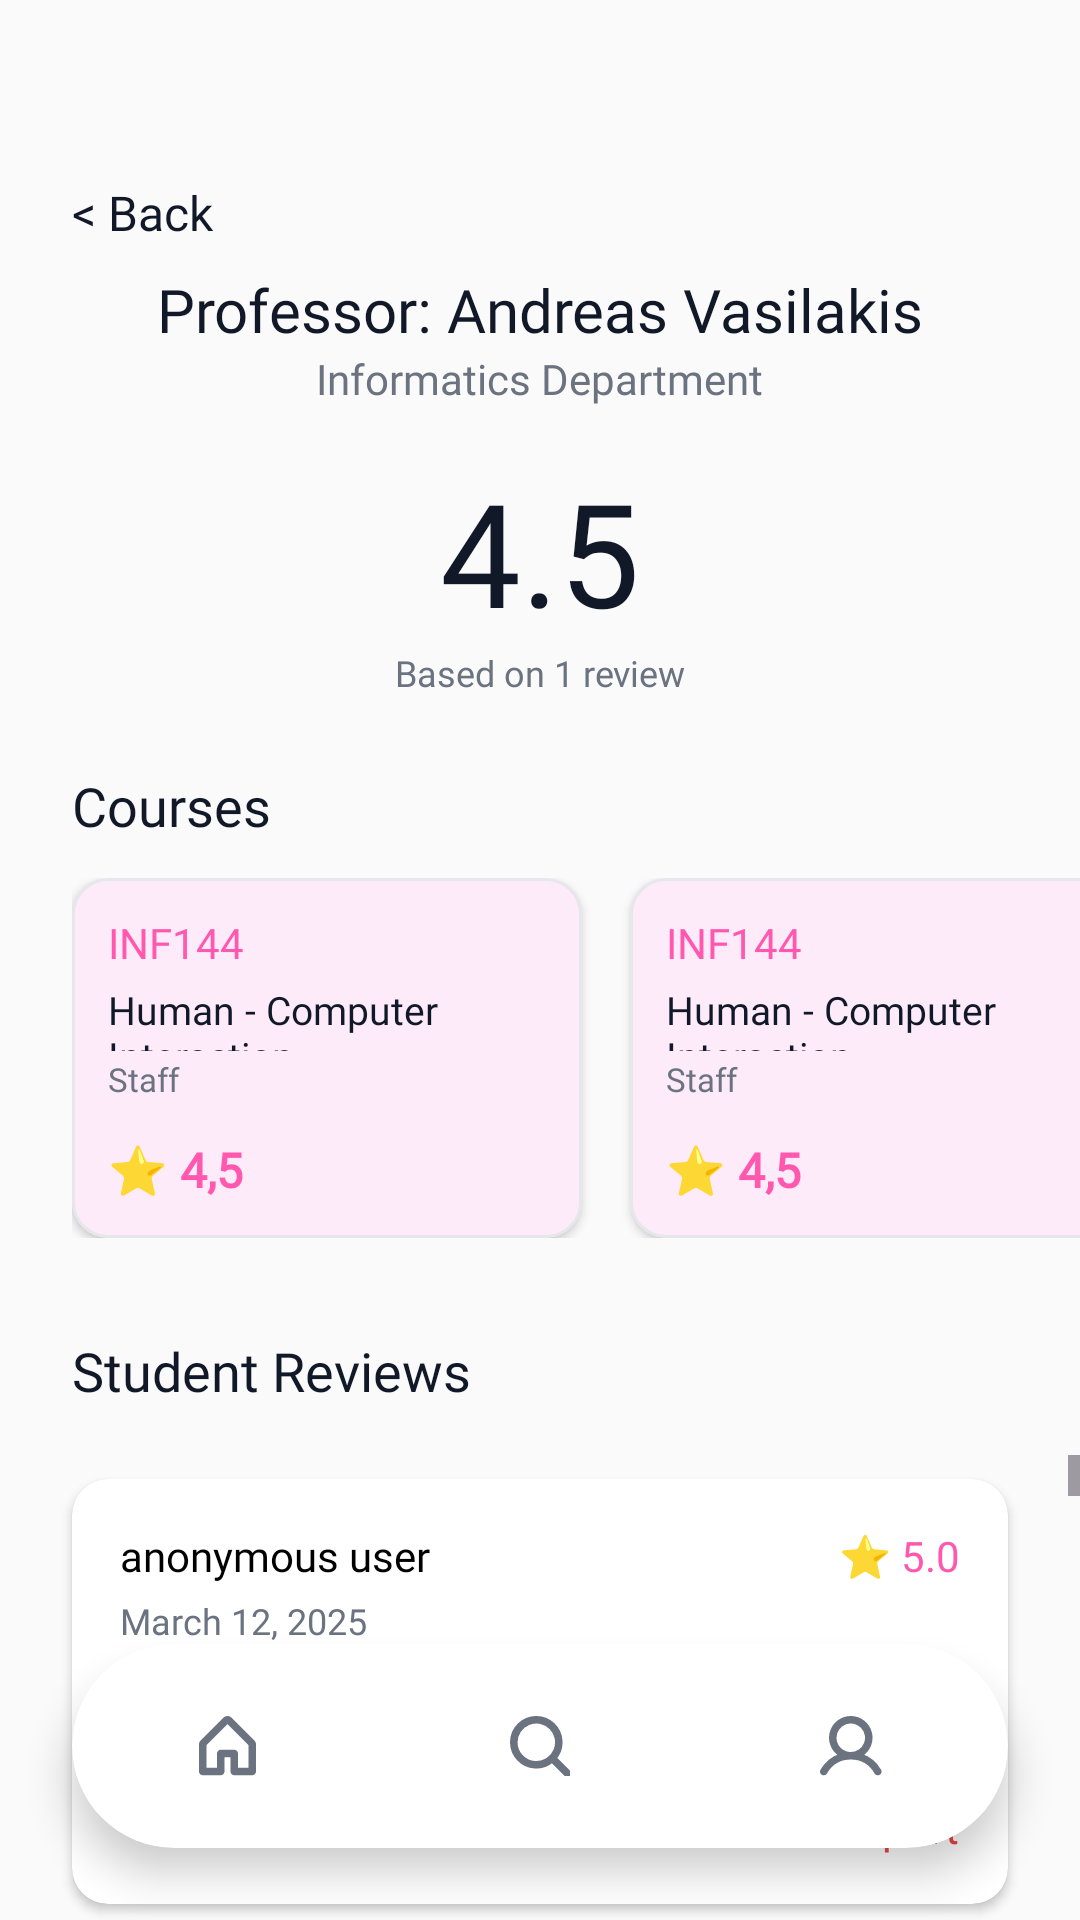

Write the Android layout XML for this screen, with the resource values it uses.
<!-- AndroidManifest.xml: application theme Theme.LectureLensAueb -->
<!-- res/layout/activity_professor_my_reviews.xml -->
<?xml version="1.0" encoding="utf-8"?>
<androidx.constraintlayout.widget.ConstraintLayout xmlns:android="http://schemas.android.com/apk/res/android"
    xmlns:app="http://schemas.android.com/apk/res-auto"
    xmlns:tools="http://schemas.android.com/tools"
    android:layout_width="match_parent"
    android:layout_height="match_parent"
    android:background="@color/background_light"
    tools:context=".ProfessorMyReviewsActivity">

    
    <TextView
        android:id="@+id/btnBack"
        android:layout_width="wrap_content"
        android:layout_height="wrap_content"
        android:layout_marginStart="24dp"
        android:layout_marginTop="60dp"
        android:fontFamily="@font/roboto_semibold"
        android:text="@string/back"
        android:textColor="@color/text_primary"
        android:textSize="16sp"
        app:layout_constraintStart_toStartOf="parent"
        app:layout_constraintTop_toTopOf="parent" />

    <TextView
        android:id="@+id/profName"
        android:layout_width="wrap_content"
        android:layout_height="wrap_content"
        android:layout_marginTop="8dp"
        android:fontFamily="@font/poppins_semibold"
        android:text="@string/professor_name"
        android:textColor="@color/text_primary"
        android:textSize="20sp"
        app:layout_constraintEnd_toEndOf="parent"
        app:layout_constraintStart_toStartOf="parent"
        app:layout_constraintTop_toBottomOf="@id/btnBack" />

    <TextView
        android:id="@+id/profDept"
        android:layout_width="wrap_content"
        android:layout_height="wrap_content"
        android:fontFamily="@font/roboto_regular"
        android:text="@string/informatics_dept"
        android:textColor="@color/text_secondary"
        android:textSize="14sp"
        app:layout_constraintEnd_toEndOf="parent"
        app:layout_constraintStart_toStartOf="parent"
        app:layout_constraintTop_toBottomOf="@id/profName" />

    
    <TextView
        android:id="@+id/largeRating"
        android:layout_width="wrap_content"
        android:layout_height="wrap_content"
        android:layout_marginTop="16dp"
        android:fontFamily="@font/poppins_semibold"
        android:text="@string/hci_rating_demo"
        android:textColor="@color/text_primary"
        android:textSize="48sp"
        app:layout_constraintEnd_toEndOf="parent"
        app:layout_constraintStart_toStartOf="parent"
        app:layout_constraintTop_toBottomOf="@id/profDept" />

    <TextView
        android:id="@+id/reviewCount"
        android:layout_width="wrap_content"
        android:layout_height="wrap_content"
        android:fontFamily="@font/roboto_medium"
        android:text="@string/hci_reviews_full"
        android:textColor="@color/text_secondary"
        android:textSize="12sp"
        app:layout_constraintEnd_toEndOf="parent"
        app:layout_constraintStart_toStartOf="parent"
        app:layout_constraintTop_toBottomOf="@id/largeRating" />

    
    <TextView
        android:id="@+id/coursesTitle"
        android:layout_width="wrap_content"
        android:layout_height="wrap_content"
        android:layout_marginStart="24dp"
        android:layout_marginTop="24dp"
        android:fontFamily="@font/poppins_semibold"
        android:text="@string/courses"
        android:textColor="@color/text_primary"
        android:textSize="18sp"
        app:layout_constraintStart_toStartOf="parent"
        app:layout_constraintTop_toBottomOf="@id/reviewCount" />

    <HorizontalScrollView
        android:id="@+id/courseChipsScroll"
        android:layout_width="match_parent"
        android:layout_height="wrap_content"
        android:layout_marginTop="12dp"
        android:clipToPadding="false"
        android:paddingHorizontal="24dp"
        android:scrollbars="none"
        app:layout_constraintTop_toBottomOf="@id/coursesTitle">

        <LinearLayout
            android:layout_width="wrap_content"
            android:layout_height="wrap_content"
            android:orientation="horizontal">

            <include layout="@layout/item_course_chip" />
            <include layout="@layout/item_course_chip" />
            <include layout="@layout/item_course_chip" />

        </LinearLayout>
    </HorizontalScrollView>

    
    <TextView
        android:id="@+id/reviewsTitle"
        android:layout_width="wrap_content"
        android:layout_height="wrap_content"
        android:layout_marginStart="24dp"
        android:layout_marginTop="32dp"
        android:fontFamily="@font/poppins_semibold"
        android:text="@string/student_reviews"
        android:textColor="@color/text_primary"
        android:textSize="18sp"
        app:layout_constraintStart_toStartOf="parent"
        app:layout_constraintTop_toBottomOf="@id/courseChipsScroll" />

    
    <ScrollView
        android:layout_width="0dp"
        android:layout_height="0dp"
        android:layout_marginTop="16dp"
        android:clipToPadding="false"
        android:paddingBottom="100dp"
        app:layout_constraintBottom_toBottomOf="parent"
        app:layout_constraintEnd_toEndOf="parent"
        app:layout_constraintStart_toStartOf="parent"
        app:layout_constraintTop_toBottomOf="@id/reviewsTitle">

        <LinearLayout
            android:layout_width="match_parent"
            android:layout_height="wrap_content"
            android:orientation="vertical">

            <include layout="@layout/item_review" />
            <include layout="@layout/item_review" />
            <include layout="@layout/item_review" />
            <include layout="@layout/item_review" />

        </LinearLayout>
    </ScrollView>

    
    <androidx.cardview.widget.CardView
        android:layout_width="match_parent"
        android:layout_height="68dp"
        android:layout_marginHorizontal="24dp"
        android:layout_marginBottom="24dp"
        app:cardCornerRadius="34dp"
        app:cardElevation="8dp"
        app:layout_constraintBottom_toBottomOf="parent">

        <LinearLayout
            android:layout_width="match_parent"
            android:layout_height="match_parent"
            android:gravity="center"
            android:orientation="horizontal"
            android:weightSum="3">

            <FrameLayout
                android:layout_width="0dp"
                android:layout_height="wrap_content"
                android:layout_weight="1"
                android:layout_gravity="center_vertical">

                <View
                    android:id="@+id/navHomeBg"
                    android:layout_width="match_parent"
                    android:layout_height="60dp"
                    android:background="@drawable/chip_background"
                    android:visibility="gone" />

                <ImageView
                    android:id="@+id/navHome"
                    android:layout_width="wrap_content"
                    android:layout_height="wrap_content"
                    android:layout_gravity="center"
                    android:padding="12dp"
                    android:src="@drawable/home"
                    android:contentDescription="@null"
                    app:tint="@color/text_secondary" />

            </FrameLayout>

            <FrameLayout
                android:layout_width="0dp"
                android:layout_height="wrap_content"
                android:layout_weight="1"
                android:layout_gravity="center_vertical">

                <View
                    android:id="@+id/navSearchBg"
                    android:layout_width="match_parent"
                    android:layout_height="60dp"
                    android:background="@drawable/chip_background"
                    android:visibility="visible" />

                <ImageView
                    android:id="@+id/navSearch"
                    android:layout_width="wrap_content"
                    android:layout_height="wrap_content"
                    android:layout_gravity="center"
                    android:padding="12dp"
                    android:src="@drawable/search"
                    android:contentDescription="@null"
                    app:tint="@color/text_secondary" />

            </FrameLayout>

            <FrameLayout
                android:layout_width="0dp"
                android:layout_height="wrap_content"
                android:layout_weight="1"
                android:layout_gravity="center_vertical">

                <View
                    android:id="@+id/navProfileBg"
                    android:layout_width="match_parent"
                    android:layout_height="60dp"
                    android:background="@drawable/chip_background"
                    android:visibility="gone" />

                <ImageView
                    android:id="@+id/navProfile"
                    android:layout_width="wrap_content"
                    android:layout_height="wrap_content"
                    android:layout_gravity="center"
                    android:padding="12dp"
                    android:src="@drawable/profile"
                    android:contentDescription="@null"
                    app:tint="@color/text_secondary" />

            </FrameLayout>

        </LinearLayout>
    </androidx.cardview.widget.CardView>

</androidx.constraintlayout.widget.ConstraintLayout>
<!-- res/layout/item_course_chip.xml (included above) -->
<?xml version="1.0" encoding="utf-8"?>
<com.google.android.material.card.MaterialCardView xmlns:android="http://schemas.android.com/apk/res/android"
    xmlns:app="http://schemas.android.com/apk/res-auto"
    android:id="@+id/courseChipCard"
    android:layout_width="170dp"
    android:layout_height="120dp"
    android:layout_marginEnd="16dp"
    app:cardCornerRadius="12dp"
    app:cardElevation="2dp"
    app:strokeColor="@color/border_gray"
    app:strokeWidth="1dp">

    <LinearLayout
        android:layout_width="match_parent"
        android:layout_height="match_parent"
        android:orientation="vertical"
        android:padding="12dp">

        <TextView
            android:id="@+id/courseChipCode"
            android:layout_width="wrap_content"
            android:layout_height="wrap_content"
            android:fontFamily="@font/poppins_semibold"
            android:text="@string/course_code_demo"
            android:textColor="@color/pink_primary"
            android:textSize="14sp" />

        <TextView
            android:id="@+id/courseChipTitle"
            android:layout_width="match_parent"
            android:layout_height="0dp"
            android:layout_marginTop="4dp"
            android:layout_weight="1"
            android:ellipsize="end"
            android:fontFamily="@font/roboto_medium"
            android:maxLines="2"
            android:text="@string/hci_course_name"
            android:textColor="@color/text_primary"
            android:textSize="13sp" />

        <TextView
            android:id="@+id/courseChipProfessor"
            android:layout_width="match_parent"
            android:layout_height="0dp"
            android:layout_marginTop="2dp"
            android:layout_weight="1"
            android:ellipsize="end"
            android:fontFamily="@font/roboto_regular"
            android:maxLines="1"
            android:text="Staff"
            android:textColor="@color/text_secondary"
            android:textSize="11sp" />

        <TextView
            android:id="@+id/courseChipRating"
            android:layout_width="wrap_content"
            android:layout_height="wrap_content"
            android:layout_marginTop="4dp"
            android:fontFamily="@font/roboto_semibold"
            android:text="⭐ 4,5"
            android:textColor="@color/pink_primary"
            android:textSize="16sp"
            android:textStyle="bold" />

    </LinearLayout>
</com.google.android.material.card.MaterialCardView>
<!-- res/layout/item_review.xml (included above) -->
<?xml version="1.0" encoding="utf-8"?>
<androidx.cardview.widget.CardView xmlns:android="http://schemas.android.com/apk/res/android"
    xmlns:app="http://schemas.android.com/apk/res-auto"
    android:layout_width="match_parent"
    android:layout_height="wrap_content"
    android:layout_marginHorizontal="24dp"
    android:layout_marginVertical="8dp"
    app:cardCornerRadius="12dp"
    app:cardElevation="2dp">

    <androidx.constraintlayout.widget.ConstraintLayout
        android:layout_width="match_parent"
        android:layout_height="wrap_content"
        android:padding="16dp">

        <TextView
            android:id="@+id/userName"
            android:layout_width="wrap_content"
            android:layout_height="wrap_content"
            android:fontFamily="@font/roboto_semibold"
            android:text="@string/anonymous_user"
            android:textColor="@android:color/black"
            android:textSize="14sp"
            app:layout_constraintStart_toStartOf="parent"
            app:layout_constraintTop_toTopOf="parent" />

        <TextView
            android:id="@+id/reviewRating"
            android:layout_width="wrap_content"
            android:layout_height="wrap_content"
            android:fontFamily="@font/roboto_semibold"
            android:text="⭐ 5.0"
            android:textColor="@color/pink_primary"
            android:textSize="14sp"
            app:layout_constraintEnd_toEndOf="parent"
            app:layout_constraintTop_toTopOf="parent" />

        <TextView
            android:id="@+id/reviewDate"
            android:layout_width="wrap_content"
            android:layout_height="wrap_content"
            android:layout_marginTop="4dp"
            android:fontFamily="@font/roboto_regular"
            android:text="@string/review_date_demo"
            android:textColor="@color/text_secondary"
            android:textSize="12sp"
            app:layout_constraintStart_toStartOf="parent"
            app:layout_constraintTop_toBottomOf="@id/userName" />

        <TextView
            android:id="@+id/reviewText"
            android:layout_width="0dp"
            android:layout_height="wrap_content"
            android:layout_marginTop="8dp"
            android:fontFamily="@font/roboto_semibold"
            android:text="@string/review_demo_text"
            android:textColor="@color/text_primary"
            android:textSize="14sp"
            app:layout_constraintEnd_toEndOf="parent"
            app:layout_constraintStart_toStartOf="parent"
            app:layout_constraintTop_toBottomOf="@id/reviewDate" />

        <TextView
            android:id="@+id/reportButton"
            android:layout_width="wrap_content"
            android:layout_height="wrap_content"
            android:layout_marginTop="8dp"
            android:fontFamily="@font/roboto_medium"
            android:text="@string/report"
            android:textColor="#EF4444"
            android:textSize="14sp"
            app:layout_constraintEnd_toEndOf="parent"
            app:layout_constraintTop_toBottomOf="@id/reviewText" />

    </androidx.constraintlayout.widget.ConstraintLayout>
</androidx.cardview.widget.CardView>
<!-- resources referenced by this layout -->
<resources>
  <color name="background_light">#FAFAFA</color>
  <color name="border_gray">#E5E7EB</color>
  <color name="pink_primary">#FF58AE</color>
  <color name="text_primary">#111827</color>
  <color name="text_secondary">#6B7280</color>
  <!-- drawable home (drawable) -->
  <vector xmlns:android="http://schemas.android.com/apk/res/android"
      android:width="19dp"
      android:height="20dp"
      android:viewportWidth="19"
      android:viewportHeight="20">
    <path
        android:strokeWidth="1"
        android:pathData="M18.06,8.439L10.56,0.939C10.279,0.658 9.898,0.5 9.5,0.5C9.102,0.5 8.721,0.658 8.44,0.939L0.94,8.439C0.8,8.578 0.689,8.743 0.613,8.925C0.538,9.108 0.499,9.303 0.5,9.5V18.5C0.5,18.699 0.579,18.89 0.72,19.031C0.86,19.171 1.051,19.25 1.25,19.25H7.25C7.449,19.25 7.64,19.171 7.78,19.031C7.921,18.89 8,18.699 8,18.5V13.25H11V18.5C11,18.699 11.079,18.89 11.22,19.031C11.36,19.171 11.551,19.25 11.75,19.25H17.75C17.949,19.25 18.14,19.171 18.28,19.031C18.421,18.89 18.5,18.699 18.5,18.5V9.5C18.501,9.303 18.462,9.108 18.387,8.925C18.311,8.743 18.2,8.578 18.06,8.439ZM17,17.75H12.5V12.5C12.5,12.301 12.421,12.111 12.28,11.97C12.14,11.829 11.949,11.75 11.75,11.75H7.25C7.051,11.75 6.86,11.829 6.72,11.97C6.579,12.111 6.5,12.301 6.5,12.5V17.75H2V9.5L9.5,2L17,9.5V17.75Z"
        android:fillColor="#6B7280"
        android:strokeColor="#6B7280"/>
  </vector>
  <!-- drawable search (drawable) -->
  <vector xmlns:android="http://schemas.android.com/apk/res/android"
      android:width="20dp"
      android:height="20dp"
      android:viewportWidth="20"
      android:viewportHeight="20">
    <path
        android:strokeWidth="1"
        android:pathData="M19.801,18.74L15.107,14.047C16.468,12.414 17.146,10.318 17.001,8.198C16.857,6.077 15.9,4.093 14.33,2.66C12.76,1.227 10.698,0.454 8.573,0.502C6.447,0.55 4.423,1.416 2.919,2.919C1.416,4.423 0.55,6.447 0.502,8.573C0.454,10.698 1.227,12.76 2.66,14.33C4.093,15.9 6.077,16.857 8.198,17.001C10.318,17.146 12.414,16.468 14.047,15.107L18.74,19.801C18.81,19.871 18.892,19.926 18.984,19.964C19.075,20.002 19.172,20.021 19.271,20.021C19.369,20.021 19.467,20.002 19.558,19.964C19.649,19.926 19.732,19.871 19.801,19.801C19.871,19.732 19.926,19.649 19.964,19.558C20.002,19.467 20.021,19.369 20.021,19.271C20.021,19.172 20.002,19.075 19.964,18.984C19.926,18.892 19.871,18.81 19.801,18.74ZM2.021,8.771C2.021,7.436 2.417,6.131 3.158,5.021C3.9,3.911 4.954,3.045 6.188,2.535C7.421,2.024 8.778,1.89 10.088,2.15C11.397,2.411 12.6,3.054 13.544,3.998C14.488,4.942 15.131,6.144 15.391,7.454C15.651,8.763 15.518,10.12 15.007,11.354C14.496,12.587 13.631,13.641 12.521,14.383C11.411,15.125 10.106,15.521 8.771,15.521C6.981,15.519 5.265,14.807 4,13.542C2.734,12.276 2.023,10.56 2.021,8.771Z"
        android:fillColor="#6B7280"
        android:strokeColor="#6B7280"/>
  </vector>
  <string name="anonymous_user">anonymous user</string>
  <string name="back">&lt; Back</string>
  <string name="course_code_demo">INF144</string>
  <string name="courses">Courses</string>
  <string name="hci_course_name">Human - Computer Interaction</string>
  <string name="hci_rating_demo">4.5</string>
  <string name="hci_reviews_full">Based on 1 review</string>
  <string name="informatics_dept">Informatics Department</string>
  <string name="professor_name">Professor: Andreas Vasilakis</string>
  <string name="report">Report</string>
  <string name="review_date_demo">March 12, 2025</string>
  <string name="review_demo_text">Amazing lesson, really easy to understand and very useful projects</string>
  <string name="student_reviews">Student Reviews</string>
  <style name="Theme.LectureLensAueb" parent="Base.Theme.LectureLensAueb" />
  <style name="Base.Theme.LectureLensAueb" parent="Theme.Material3.DayNight.NoActionBar">
          
          <item name="colorPrimary">@color/pink_primary</item>
          <item name="android:statusBarColor">@color/pink_primary</item>
      </style>
</resources>
